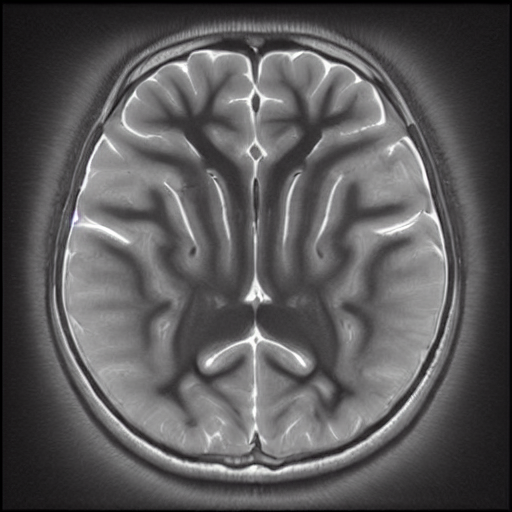
Generation parameters embedded in this image by AUTOMATIC1111 Stable Diffusion web UI or a fork of it (Forge, ...) (PNG 'parameters' text chunk):
normal brain x ray   <lora:BrainXray_v1.2-000080:1>
Steps: 20, Sampler: DPM++ 2M Karras, CFG scale: 7, Seed: 236567466, Size: 512x512, Model hash: 6ce0161689, Model: v1-5-pruned-emaonly, Lora hashes: "BrainXray_v1.2-000080: 79540829f889", Version: v1.6.0